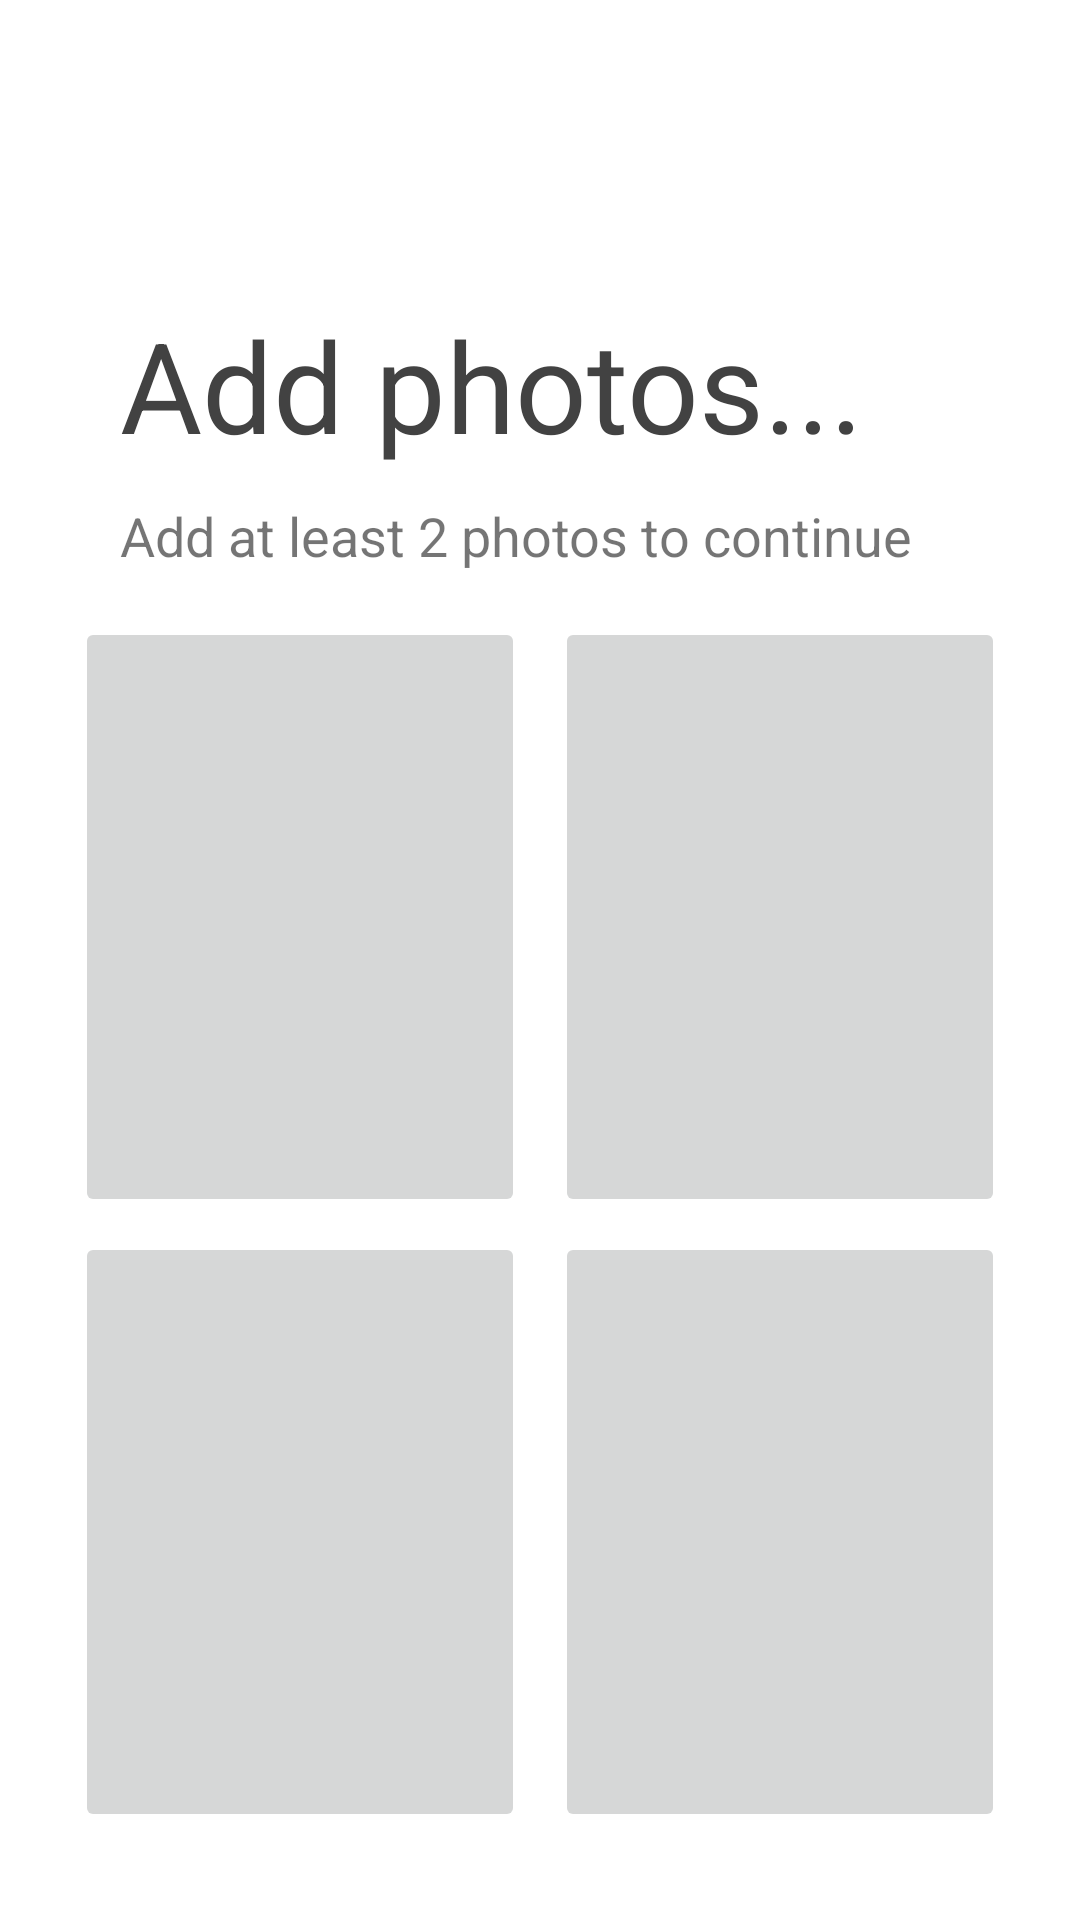

Here is an Android app screen rendered from its layout file. Give the layout XML and the strings, colors and styles it references.
<!-- AndroidManifest.xml: application theme Theme.FriendsClub -->
<!-- res/layout/activity_activity10add_photos.xml -->
<?xml version="1.0" encoding="utf-8"?>
<androidx.constraintlayout.widget.ConstraintLayout xmlns:android="http://schemas.android.com/apk/res/android"
    xmlns:app="http://schemas.android.com/apk/res-auto"
    xmlns:tools="http://schemas.android.com/tools"
    android:layout_width="match_parent"
    android:layout_height="match_parent"
    tools:context=".Activity10addPhotos">

    <LinearLayout
        android:layout_width="match_parent"
        android:layout_height="match_parent"
        android:layout_marginHorizontal="10dp"
        android:orientation="vertical"
        app:layout_constraintBottom_toBottomOf="parent"
        app:layout_constraintEnd_toEndOf="parent"
        app:layout_constraintStart_toStartOf="parent"
        app:layout_constraintTop_toTopOf="parent">

        <TextView
            android:layout_marginTop="100dp"
            android:layout_width="match_parent"
            android:layout_height="wrap_content"
            android:layout_marginLeft="30dp"
            android:layout_marginRight="20dp"
            android:layout_marginBottom="10dp"
            android:gravity="left"
            android:text="Add photos..."
            android:textColor="#424242"
            android:textSize="42sp" />
        <TextView
            android:text="Add at least 2 photos to continue"
            android:gravity="left"
            android:textSize="18sp"
            android:layout_marginLeft="30dp"
            android:layout_width="match_parent"
            android:layout_height="wrap_content"/>
        <LinearLayout
            android:layout_marginTop="15dp"
            android:layout_gravity="center"
            android:orientation="horizontal"
            android:layout_width="wrap_content"
            android:layout_height="wrap_content">
            <ImageButton
                android:id="@+id/image_upload_1"
                android:layout_marginRight="5dp"
                android:layout_width="150dp"
                android:layout_height="200dp"/>
            <ImageButton
                android:id="@+id/image_upload_2"
                android:layout_marginLeft="5dp"
                android:layout_width="150dp"
                android:layout_height="200dp"/>
        </LinearLayout>
        <LinearLayout
            android:layout_marginTop="5dp"
            android:layout_gravity="center"
            android:orientation="horizontal"
            android:layout_width="wrap_content"
            android:layout_height="wrap_content">
            <ImageButton
                android:id="@+id/image_upload_3"
                android:layout_marginRight="5dp"
                android:layout_width="150dp"
                android:layout_height="200dp"/>
            <ImageButton
                android:id="@+id/iamge_upload_4"
                android:layout_marginLeft="5dp"
                android:layout_width="150dp"
                android:layout_height="200dp"/>
        </LinearLayout>
        <Button
            android:id="@+id/continue_bt_add_photos"
            android:layout_width="match_parent"
            android:layout_height="wrap_content"
            android:layout_marginLeft="30dp"
            android:layout_marginTop="30dp"
            android:layout_marginRight="30dp"
            android:background="@drawable/background_blue_curved"
            android:text="Continue"
            android:textSize="18dp"
            android:textAllCaps="false" />
        <ProgressBar
            android:id="@+id/progress_bar"
            android:layout_marginTop="5dp"
            android:layout_width="match_parent"
            android:layout_height="7dp"
            android:visibility="invisible"/>
    </LinearLayout>

</androidx.constraintlayout.widget.ConstraintLayout>
<!-- resources referenced by this layout -->
<resources>
  <!-- drawable background_blue_curved (drawable) -->
  <?xml version="1.0" encoding="utf-8"?>
  <shape xmlns:android="http://schemas.android.com/apk/res/android">
      <gradient
          android:startColor="#0026ca"
          android:endColor="#18ffff"
          android:angle="0" />
      <corners android:radius="7dp"/>
  
  </shape>
  <style name="Theme.FriendsClub" parent="Theme.MaterialComponents.DayNight.DarkActionBar">
          
          <item name="colorPrimary">@color/purple_500</item>
          <item name="colorPrimaryVariant">@color/purple_700</item>
          <item name="colorOnPrimary">@color/white</item>
          
          <item name="colorSecondary">@color/teal_200</item>
          <item name="colorSecondaryVariant">@color/teal_700</item>
          <item name="colorOnSecondary">@color/black</item>
          
          <item name="android:statusBarColor" tools:targetApi="l">?attr/colorPrimaryVariant</item>
          
      </style>
  <color name="purple_500">#FF6200EE</color>
  <color name="purple_700">#FF3700B3</color>
  <color name="white">#FFFFFFFF</color>
  <color name="teal_200">#FF03DAC5</color>
  <color name="teal_700">#FF018786</color>
  <color name="black">#FF000000</color>
</resources>
